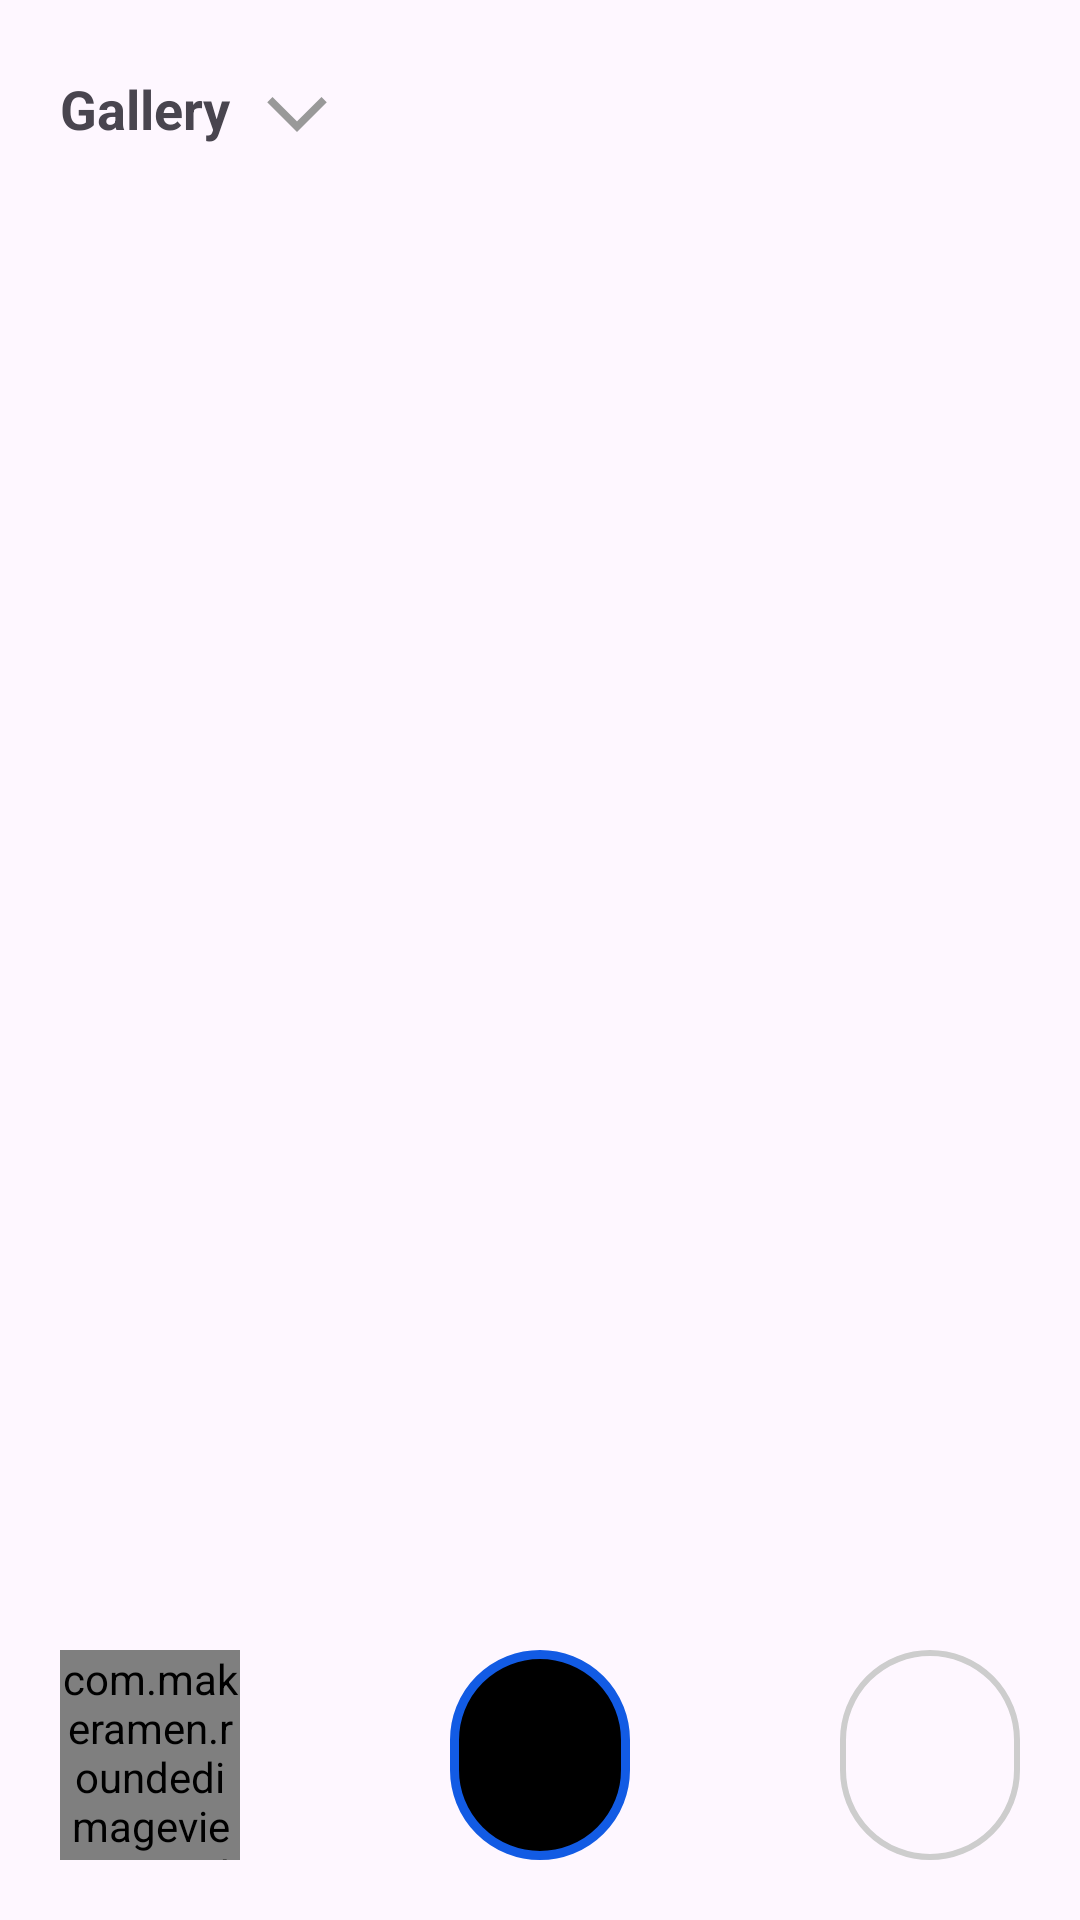

Here is an Android app screen rendered from its layout file. Give the layout XML and the strings, colors and styles it references.
<!-- AndroidManifest.xml: application theme Theme.Mimi -->
<!-- res/layout/fragment_post.xml -->
<?xml version="1.0" encoding="utf-8"?>
<androidx.constraintlayout.widget.ConstraintLayout xmlns:android="http://schemas.android.com/apk/res/android"
    xmlns:tools="http://schemas.android.com/tools"
    android:layout_width="match_parent"
    android:layout_height="match_parent"
    xmlns:app="http://schemas.android.com/apk/res-auto"
    tools:context=".Fragments.PostFragment">

    <LinearLayout
        android:id="@+id/linearLayout22"
        android:layout_width="match_parent"
        android:layout_height="wrap_content"
        android:layout_marginHorizontal="20dp"
        android:orientation="horizontal"
        android:layout_marginTop="20dp"
        app:layout_constraintEnd_toEndOf="parent"
        app:layout_constraintStart_toStartOf="parent"
        app:layout_constraintTop_toTopOf="parent">

        <LinearLayout
            android:layout_width="wrap_content"
            android:layout_height="wrap_content"
            android:layout_weight="1"
            android:orientation="horizontal">

            <TextView
                android:layout_width="wrap_content"
                android:layout_height="wrap_content"
                android:layout_marginTop="4dp"
                android:text="Gallery"
                android:textSize="18sp"
                android:textStyle="bold" />

            <ImageView
                android:layout_width="wrap_content"
                android:layout_height="24dp"
                android:layout_marginStart="10dp"
                android:rotation="-90"
                android:src="@drawable/baseline_arrow_back" />
        </LinearLayout>

        <ImageView
            android:layout_width="24dp"
            android:layout_height="24dp"
            android:src="@drawable/camera" />

    </LinearLayout>

        <androidx.recyclerview.widget.RecyclerView
            android:layout_width="match_parent"
            android:layout_height="0dp"
            android:id="@+id/PostRecyclerview"
            android:layout_marginHorizontal="5dp"
            android:layout_marginVertical="10dp"
            app:layout_constraintBottom_toTopOf="@+id/linearLayout21"
            app:layout_constraintEnd_toEndOf="parent"
            app:layout_constraintStart_toStartOf="parent"
            app:layout_constraintTop_toBottomOf="@+id/linearLayout22" />

        <androidx.constraintlayout.widget.ConstraintLayout
            android:orientation="vertical"
            android:id="@+id/linearLayout21"
            android:layout_width="match_parent"
            android:layout_height="100dp"
            app:layout_constraintBottom_toBottomOf="parent"
            app:layout_constraintEnd_toEndOf="parent"
            app:layout_constraintStart_toStartOf="parent">

            <LinearLayout
                android:layout_marginTop="10dp"
                android:layout_width="match_parent"
                android:layout_height="wrap_content"
                android:layout_marginHorizontal="20dp"
                app:layout_constraintEnd_toEndOf="parent"
                app:layout_constraintStart_toStartOf="parent"
                app:layout_constraintTop_toTopOf="parent">

                <com.makeramen.roundedimageview.RoundedImageView
                    android:id="@+id/storyImageHolder"
                    android:layout_width="70dp"
                    android:layout_height="70dp"
                    android:scaleType="fitXY"
                    android:layout_weight="1"
                    android:src="@drawable/you"
                    app:layout_constraintBottom_toBottomOf="parent"
                    app:layout_constraintEnd_toEndOf="parent"
                    app:layout_constraintStart_toStartOf="parent"
                    app:layout_constraintTop_toTopOf="parent"
                    app:riv_corner_radius="10dip"/>

                <ImageView
                    android:layout_width="70dp"
                    android:layout_weight="1"
                    android:layout_marginHorizontal="70dp"
                    android:background="@drawable/camera_btn"
                    android:layout_height="70dp"/>

                <ImageView
                    android:layout_width="70dp"
                    android:src="@drawable/colour"
                    android:padding="20dp"
                    android:layout_weight="1"
                    android:background="@drawable/color_bg"
                    android:layout_height="70dp"/>

            </LinearLayout>

        </androidx.constraintlayout.widget.ConstraintLayout>


</androidx.constraintlayout.widget.ConstraintLayout>
<!-- resources referenced by this layout -->
<resources>
  <!-- drawable baseline_arrow_back (drawable) -->
  <vector android:autoMirrored="true" android:height="24dp"
      android:tint="#999999" android:viewportHeight="24"
      android:viewportWidth="24" android:width="24dp" xmlns:android="http://schemas.android.com/apk/res/android">
      <path android:fillColor="@android:color/white" android:pathData="M11.67,3.87L9.9,2.1 0,12l9.9,9.9 1.77,-1.77L3.54,12z"/>
  </vector>
  <!-- drawable camera_btn (drawable) -->
  <?xml version="1.0" encoding="utf-8"?>
  <shape xmlns:android="http://schemas.android.com/apk/res/android">
  <stroke android:color="@color/blue" android:width="3dp"/>
      <corners android:radius="100dp"/>
      <solid android:color="@color/black"/>
  </shape>
  <!-- drawable color_bg (drawable) -->
  <?xml version="1.0" encoding="utf-8"?>
  <shape xmlns:android="http://schemas.android.com/apk/res/android">
      <stroke android:color="#CDCDCD" android:width="2dp"/>
      <corners android:radius="100dp"/>
  </shape>
  <!-- drawable you: png bitmap (drawable, 416782 bytes) -->
  <style name="Theme.Mimi" parent="Base.Theme.Mimi" />
  <color name="blue">#125BE4</color>
  <color name="black">#FF000000</color>
  <style name="Base.Theme.Mimi" parent="Theme.Material3.Light.NoActionBar">
          
           <item name="colorPrimary">@color/darkGreen</item>
          <item name="android:windowIsTranslucent">true</item>
  
      </style>
  <color name="darkGreen">#263238</color>
</resources>
